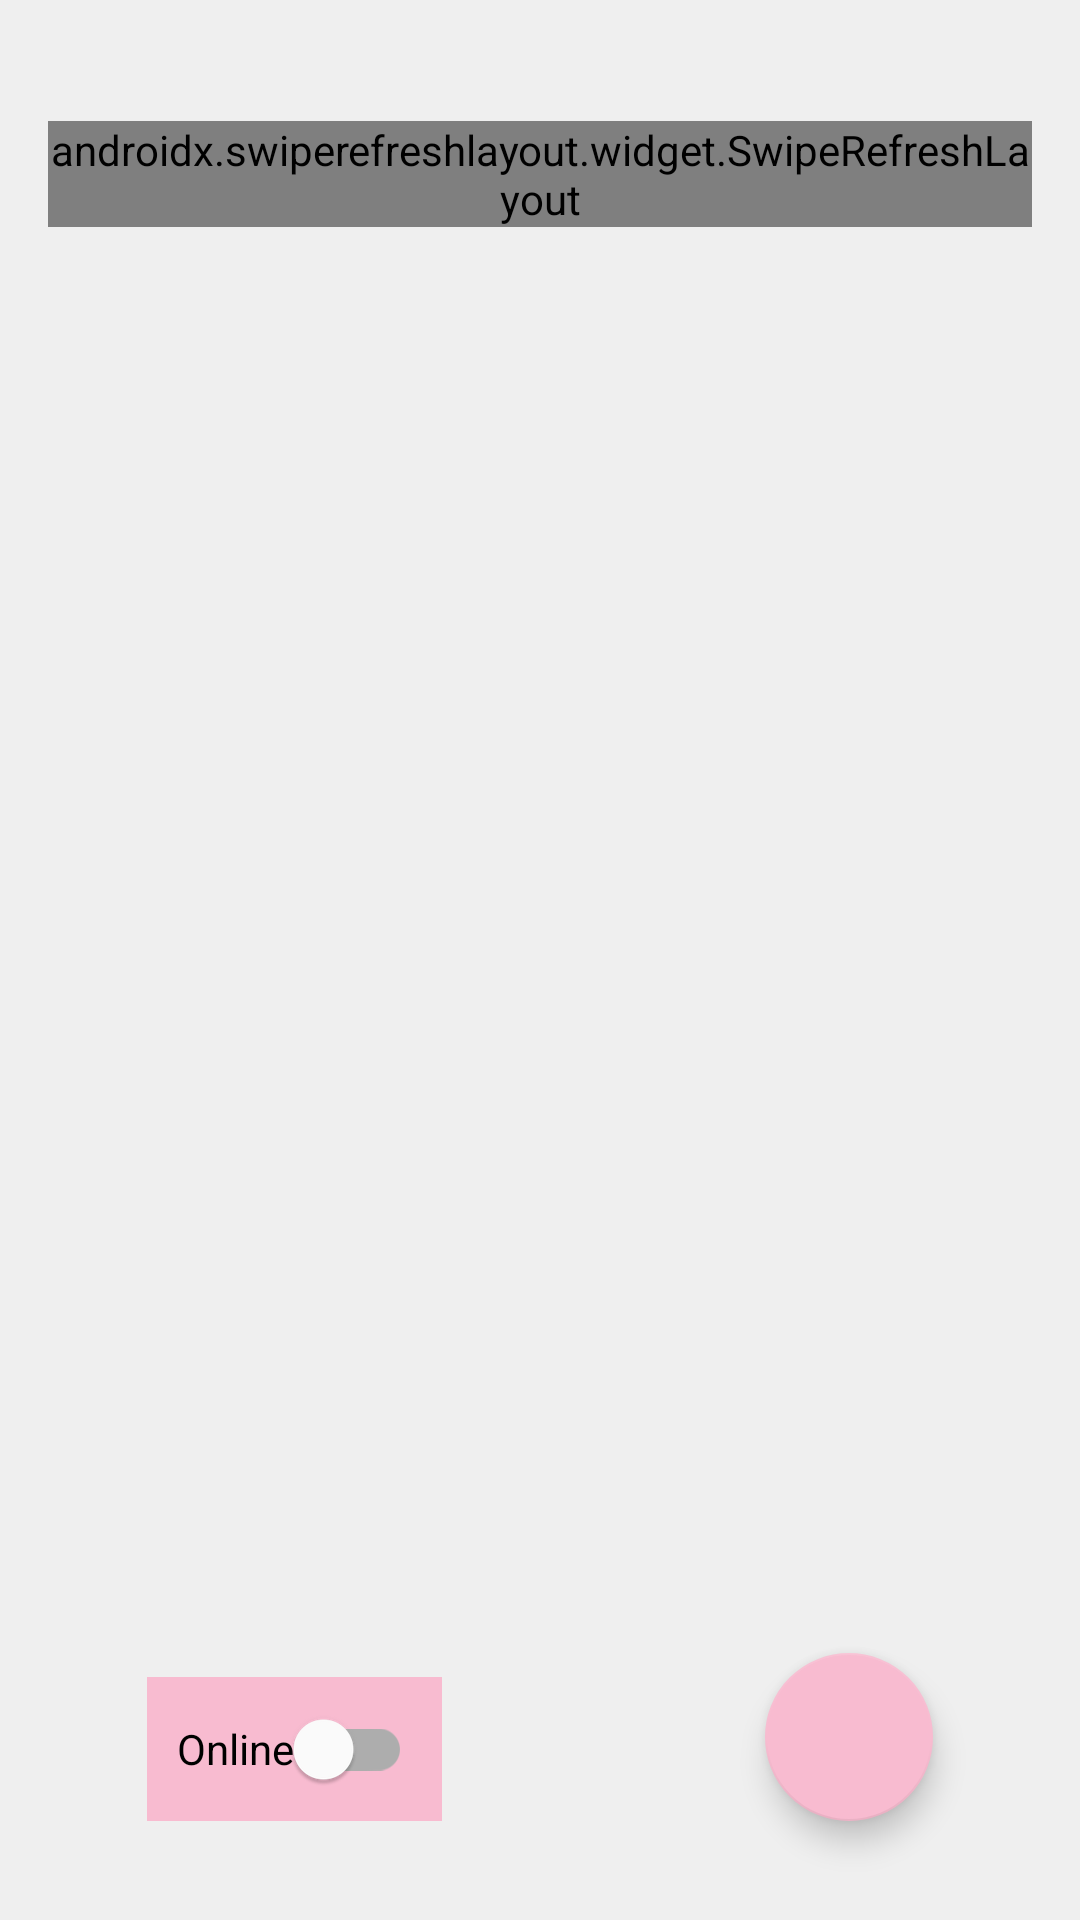

The Android layout XML behind this screen, and the referenced resources:
<!-- AndroidManifest.xml: application theme Theme.Memories -->
<!-- res/layout/fragment_memories.xml -->
<?xml version="1.0" encoding="utf-8"?>
<layout xmlns:android="http://schemas.android.com/apk/res/android"
    xmlns:app="http://schemas.android.com/apk/res-auto"
    xmlns:tools="http://schemas.android.com/tools">

    <data>

        <variable
            name="viewModel"
            type="hu.bme.aut.moblab.memories.viewmodel.MemoriesViewModel" />

    </data>

    <androidx.constraintlayout.widget.ConstraintLayout
        android:layout_width="match_parent"
        android:layout_height="match_parent"
        android:paddingHorizontal="16dp"
        android:background="@color/background">

    <TextView
        android:id="@+id/tvState"
        android:layout_width="wrap_content"
        android:layout_height="wrap_content"
        android:text="@{viewModel.state.toString()}"
        app:layout_constraintTop_toTopOf="parent"
        app:layout_constraintStart_toStartOf="parent"
        app:layout_constraintEnd_toEndOf="parent"
        android:textSize="30sp"
        />
        <androidx.swiperefreshlayout.widget.SwipeRefreshLayout
            android:id="@+id/refreshLayout"
            android:layout_width="match_parent"
            android:layout_height="wrap_content"
            app:layout_constraintEnd_toEndOf="parent"
            app:layout_constraintStart_toStartOf="parent"
            app:layout_constraintTop_toBottomOf="@+id/tvState"
            >

            <androidx.recyclerview.widget.RecyclerView
                android:id="@+id/listMemories"
                android:layout_width="match_parent"
                android:layout_height="wrap_content" />
        </androidx.swiperefreshlayout.widget.SwipeRefreshLayout>


        <com.google.android.material.floatingactionbutton.FloatingActionButton
            android:id="@+id/fab"
            android:layout_width="wrap_content"
            android:layout_height="wrap_content"
            android:layout_margin="@dimen/fab_margin"
            android:contentDescription="@string/action_button"
            app:layout_constraintBottom_toBottomOf="parent"
            app:layout_constraintEnd_toEndOf="parent"
            app:srcCompat="@drawable/ic_baseline_add_24"
            app:backgroundTint="@color/colorPrimary"
            app:fabSize="normal"
            />

        <com.google.android.material.switchmaterial.SwitchMaterial
            android:id="@+id/swOnline"
            android:layout_width="wrap_content"
            android:layout_height="wrap_content"
            android:layout_margin="@dimen/fab_margin"
            android:text="@string/online"
            android:padding="10dp"
            android:background="@color/colorPrimary"
            app:layout_constraintBottom_toBottomOf="parent"
            app:layout_constraintStart_toStartOf="parent"
            />

    </androidx.constraintlayout.widget.ConstraintLayout>

</layout>
<!-- resources referenced by this layout -->
<resources>
  <color name="background">#EFEFEF</color>
  <color name="colorPrimary">#F8BBD0</color>
  <dimen name="fab_margin">33dp</dimen>
  <string name="action_button">+</string>
  <string name="online">Online</string>
  <style name="Theme.Memories" parent="Theme.MaterialComponents.DayNight.DarkActionBar">
          
          <item name="colorPrimary">#F8BBD0</item>
          <item name="colorPrimaryVariant">@color/purple_700</item>
          <item name="colorOnPrimary">@color/white</item>
          
          <item name="colorSecondary">@color/teal_200</item>
          <item name="colorSecondaryVariant">@color/teal_700</item>
          <item name="colorOnSecondary">@color/black</item>
          
          <item name="android:statusBarColor" tools:targetApi="l">?attr/colorPrimaryVariant</item>
          
      </style>
  <color name="purple_700">#FF3700B3</color>
  <color name="white">#FFFFFFFF</color>
  <color name="teal_200">#FF03DAC5</color>
  <color name="teal_700">#FF018786</color>
  <color name="black">#FF000000</color>
</resources>
